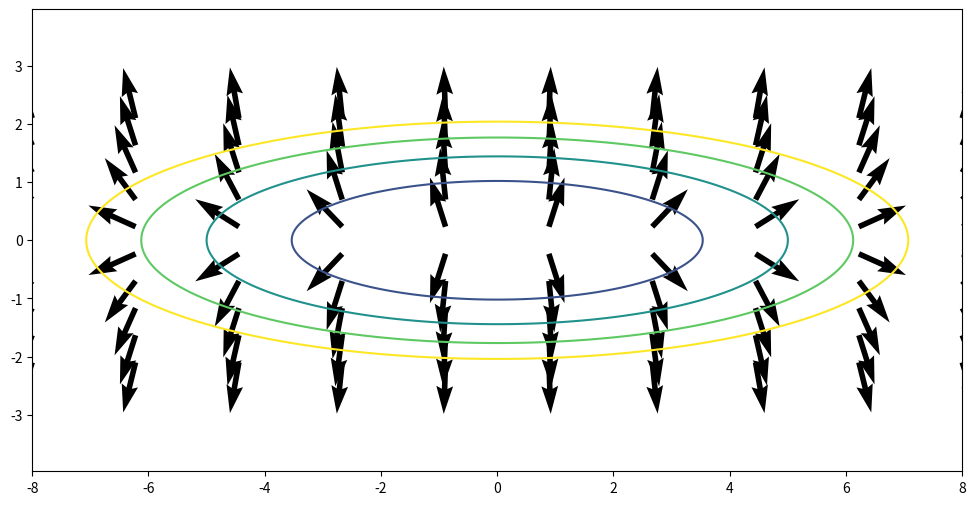
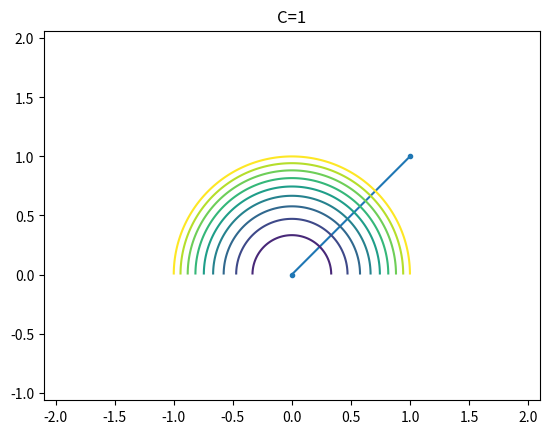
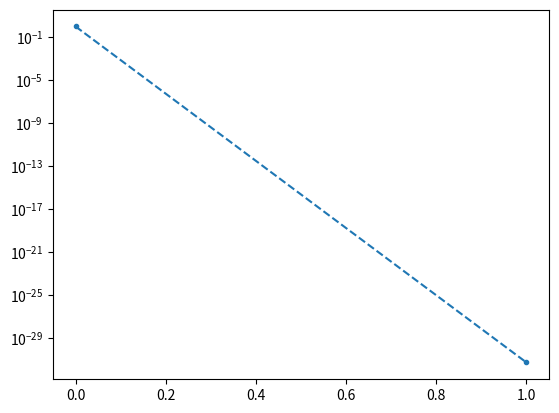
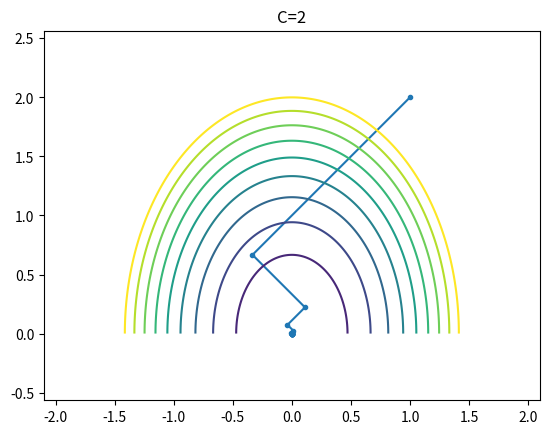
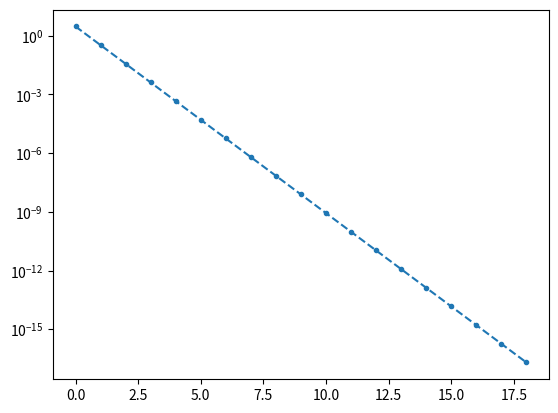
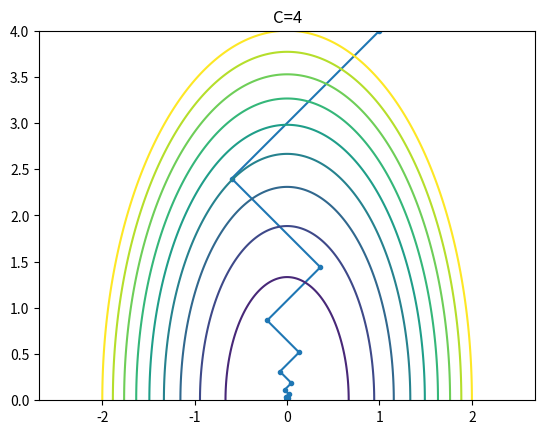
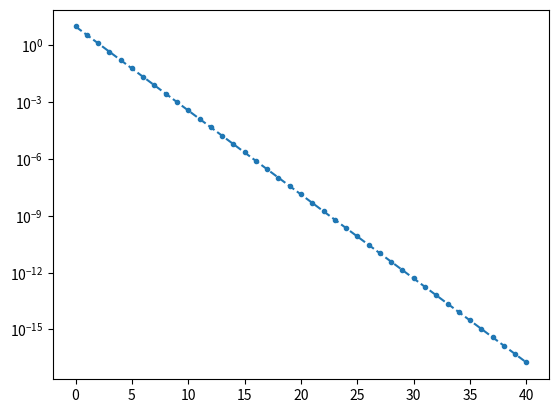
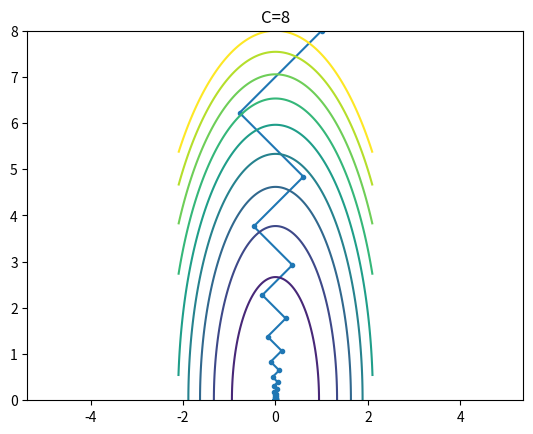
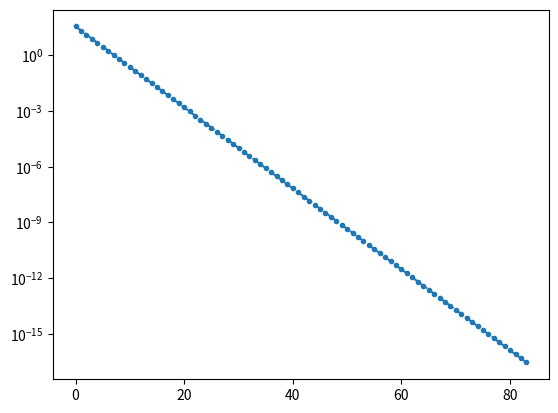
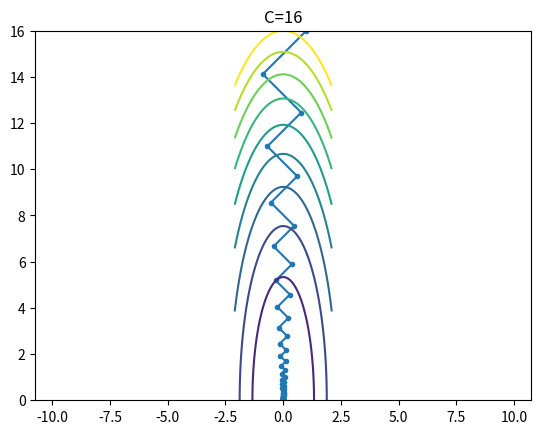
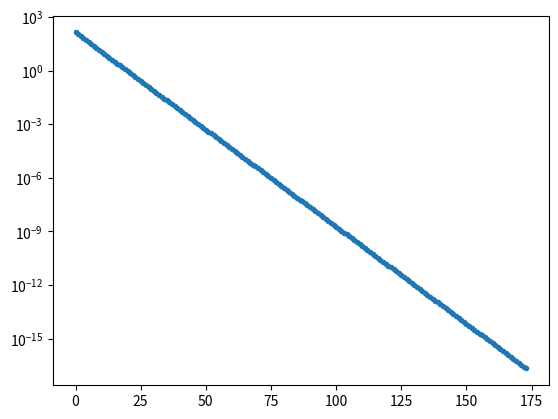
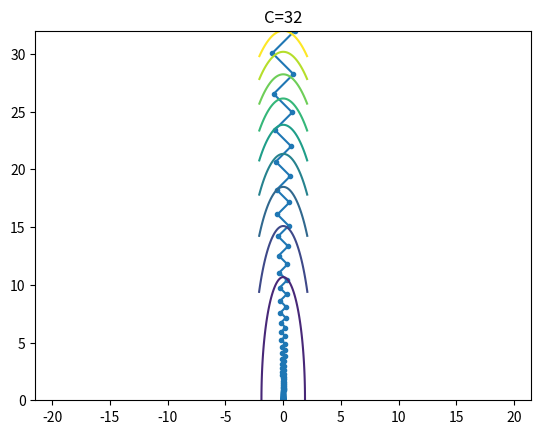
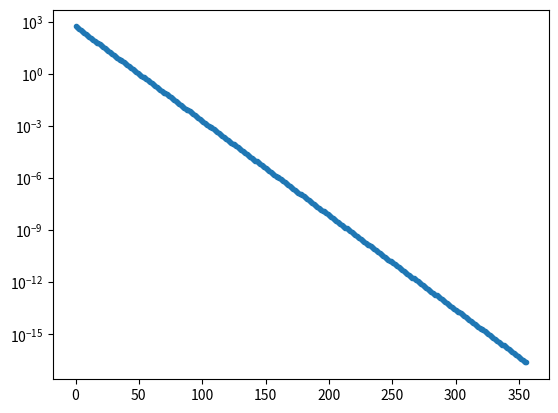
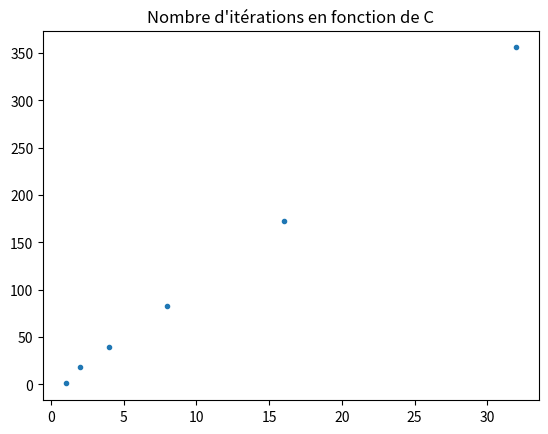
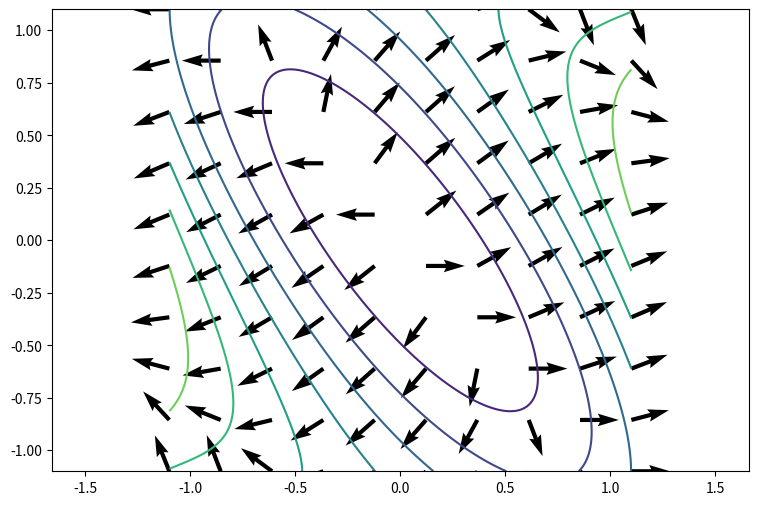
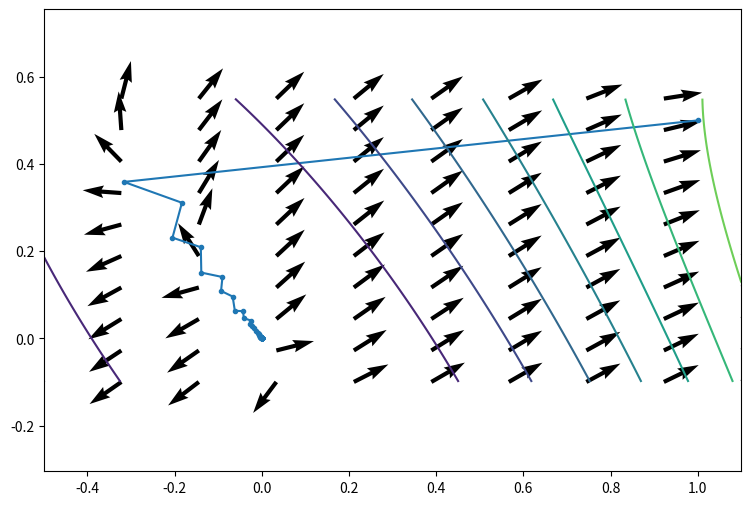

These figures' Python source, in order:
import numpy as np
import matplotlib.pyplot as plt 

def draw_vector_field(F, xmin, xmax, ymin, ymax, N=15):
    X = np.linspace(xmin, xmax, N)  # x coordinates of the grid points
    Y = np.linspace(ymin, ymax, N)  # y coordinates of the grid points
    U, V = F(*np.meshgrid(X, Y))  # vector field
    M = np.hypot(U, V)  # compute the norm of (U,V)
    M[M == 0] = 1  # avoid division by 0
    U /= M  # normalize the u componant
    V /= M  # normalize the v componant
    return plt.quiver(X, Y, U, V, angles='xy')

def level_lines(f, xmin, xmax, ymin, ymax, levels, N=500):
    x = np.linspace(xmin, xmax, N)
    y = np.linspace(ymin, ymax, N)
    z = f(*np.meshgrid(x, y))
    level_l = plt.contour(x, y, z, levels=levels)
    #plt.clabel(level_l, levels, fmt='%.1f') 


g = lambda x, y: .5*(x**2 + 12*y**2)
G = lambda x, y: np.array([x, 12*y])
%matplotlib inline
plt.figure(figsize=(12,6))
level_lines(g, -8, 8, -2.1, 2.1, np.linspace(0, 25, 5))
draw_vector_field(G,  -8, 8, -2.1, 2.1, 10)
plt.axis('equal')
plt.show()

## initialisation
make_f = lambda c: lambda x, y=1: .5*(c*x**2 + y**2)
make_df = lambda c: lambda x, y : np.array([c*x, y])

tab_C=(1,2,4,8,16,32)
tab_niter=np.zeros(6)

epsilon = 1e-8  #tolérance sur l'erreur

for j in range(6):
    ## initialisations
    C = tab_C[j]
    f, df = make_f(C), make_df(C)
    x, y = 1., C 
    X = [np.array([x,y])] # array for the values of $x^k$
    F = [f(x,y)] # array for the values of $f(x^k)$
    niter =0
    
    ## Boucle d'optimisation 
    while(True):
        dx,dy = -df(x,y)    # calcule de d^k  
        normd = np.hypot(dx,dy)
        if normd<epsilon:   # test du critère darrêt
            break
        t = normd**2/(C*dx**2 + dy**2)  # calcul du pas optimal
        x, y = x + t*dx, y + t*dy       # nouvel itéré
        niter += 1 
        X.append(np.array([x,y]))
        F.append(f(x,y))
    tab_niter[j]=niter
    
    ## représentations graphiques         
    X = np.array(X)
    F = np.array(F)
   
    plt.figure()
    plt.plot(X[:,0],X[:,1],'.',linestyle='-')
    level_lines(f, -2.1, 2.1, 0, C, np.linspace(0, .5*C**2, 10))
    #draw_vector_field(df, C,  -2.1, 2.1, 0, C, 20)
    plt.axis('equal')
    plt.title("C="+str(C))

    # plot of the values of f along the iterations.
    plt.figure()
    plt.semilogy(range(len(F)),F,'.',linestyle='dashed')
    plt.show()

plt.figure()
plt.plot(tab_C,tab_niter,'.')
plt.title("Nombre d'itérations en fonction de C")
plt.show()

def draw_vector_field_2(F, xmin, xmax, ymin, ymax, N=15):
    X = np.linspace(xmin, xmax, N)  # x coordinates of the grid points
    Y = np.linspace(ymin, ymax, N)  # y coordinates of the grid points
    U, V = F(*np.meshgrid(X, Y))  # vector field
    M = np.hypot(U, V)  # compute the norm of (U,V)
    M[M == 0] = 1  # avoid division by 0
    U /= M  # normalize the u componant
    V /= M  # normalize the v componant
    return plt.quiver(X, Y, U, V, angles='xy')

def level_lines_2(f, xmin, xmax, ymin, ymax, levels, N=500):
    x = np.linspace(xmin, xmax, N)
    y = np.linspace(ymin, ymax, N)
    z = f(*np.meshgrid(x, y))
    level_l = plt.contour(x, y, z, levels=levels)
    #plt.clabel(level_l, levels, fmt='%.1f') 

f = lambda x, y : np.cosh(x)+ np.sin(x + y)**2
df = lambda x, y : np.array([np.sinh(x) + 2*np.cos(x + y)*np.sin(x + y), 2*np.cos(x + y)*np.sin(x + y)])
%matplotlib inline
plt.figure(figsize=(9,6))
level_lines_2(f, -1.1, 1.1, -1.1, 1.1, np.linspace(1, 3, 10))
draw_vector_field_2(df, -1.1, 1.1, -1.1, 1.1, 10)
plt.axis('equal')
plt.show()

## Parametres
epsilon = 1e-6
alpha, beta = 0.5, 0.75
itermax = 200
iter_ls_max = 20
## initialisation 
iter = 0
x, y, t = 1., .5, 1. 
fz = f(x,y)
Z, F =[np.array([x, y])], [fz]
flag = 'OK'

## Boucle d'optimisation
while (iter < itermax):
    dx, dy = -df(x, y)
    d = np.hypot(dx, dy)
    if d < epsilon or flag == 'Not OK':
        break
    dd =d**2
    new_fz = f(x + t*dx, y + t*dy) 
    iter_ls = 0
    while (new_fz - fz + alpha*t*dd >=0):
        t=beta*t
        new_fz = f(x + t*dx, y + t*dy)
        iter_ls += 1
        if (iter_ls>=iter_ls_max):
            flag = 'Not OK'
            break
    #print("d = " + str(d) + ", f(z) - 1 =" + str(fz-1) + ", t= " +str(t))
    x, y, fz = x + t*dx, y + t*dy, new_fz
    Z.append(np.array([x, y]))
    F.append(fz)
    t = t/beta
    iter += 1

print('flag = '+flag + ', n_iter = ' + str(iter))    
    
Z = np.array(Z)
F = np.array(F)

# représentations graphiques 
plt.figure(figsize=(9,6))
plt.plot(Z[:,0],Z[:,1],'.',linestyle='-')
level_lines_2(f, -0.5, 1.1, -0.1, 0.55, np.linspace(1, 3, 10))
draw_vector_field_2(df, -0.5, 1.1, -0.1, 0.55, 10)
plt.axis('equal')
plt.show()

# Représentation des valeurs prises par f au cours des itérations.
plt.figure(figsize=(9,6))
plt.semilogy(range(len(F)),F-1,'.',linestyle='dashed')
plt.show()

print("nbre d'itérations :", iter)

f = lambda w : np.cosh(w[0])+ np.sin(w[0] + w[1])**2 + (w[1] - w[2])**2
df = lambda w : np.array([np.sinh(w[0]) + 2*np.cos(w[0] + w[1])*np.sin(w[0] + w[1]), 
                                2*np.cos(w[0] + w[1])*np.sin(w[0] + w[1]) + 2*(w[1] - w[2]),  2*(w[2] - w[1])])

## Paramètres
epsilon = 1e-6
alpha, beta = 0.5, 0.75
itermax = 200
iter_ls_max =30

## initialisation 
iter = 0
w, t = np.array([1., .5, 4.]) , 1.
fw = f(w)
W, F =[w], [fw]
flag = 'OK'

## Boucle d'optmization
while (iter < itermax):
    d = -df(w)
    norm_d = np.linalg.norm(d)
    if norm_d < epsilon or flag == 'Not OK':
        break
    dd =norm_d**2
    new_fw = f(w + t*d)
    iter_ls = 0
    while (new_fw - fw + alpha*t*dd >=0):
        t = beta*t
        new_fw = f(w + t*d) 
        iter_ls += 1
        if (iter_ls>=iter_ls_max):
            flag = 'Not OK'
            break
    #print("norm_d = " + str(norm_d) + ", f(w) - 1 =" + str(fw-1) + ", t= " +str(t))
    w, fw, t = w + t*d, new_fw, t/beta
    W.append(w)
    F.append(fw)
    iter += 1

print('flag = '+flag + ', n_iter = ' + str(iter) + ', itermax = ' + str(itermax))   


# Représentation des itérés.


from mpl_toolkits.mplot3d import Axes3D

W = np.array(W)
x, y, z = W[:,0], W[:,1], W[:,2]
ax = Axes3D(plt.figure())  # Define the 3D plot
ax.set(xlabel=r'$x$', ylabel=r'$y$', zlabel=r'$z$')
ax.plot(x, y, z,'.')  # Plot of the trajectory
plt.show()


# Représentation des valeurs prises par f au cours des itérations
F = np.array(F)
plt.figure()
plt.semilogy(range(len(F)), F-1, '.', linestyle='dashed')
plt.show()